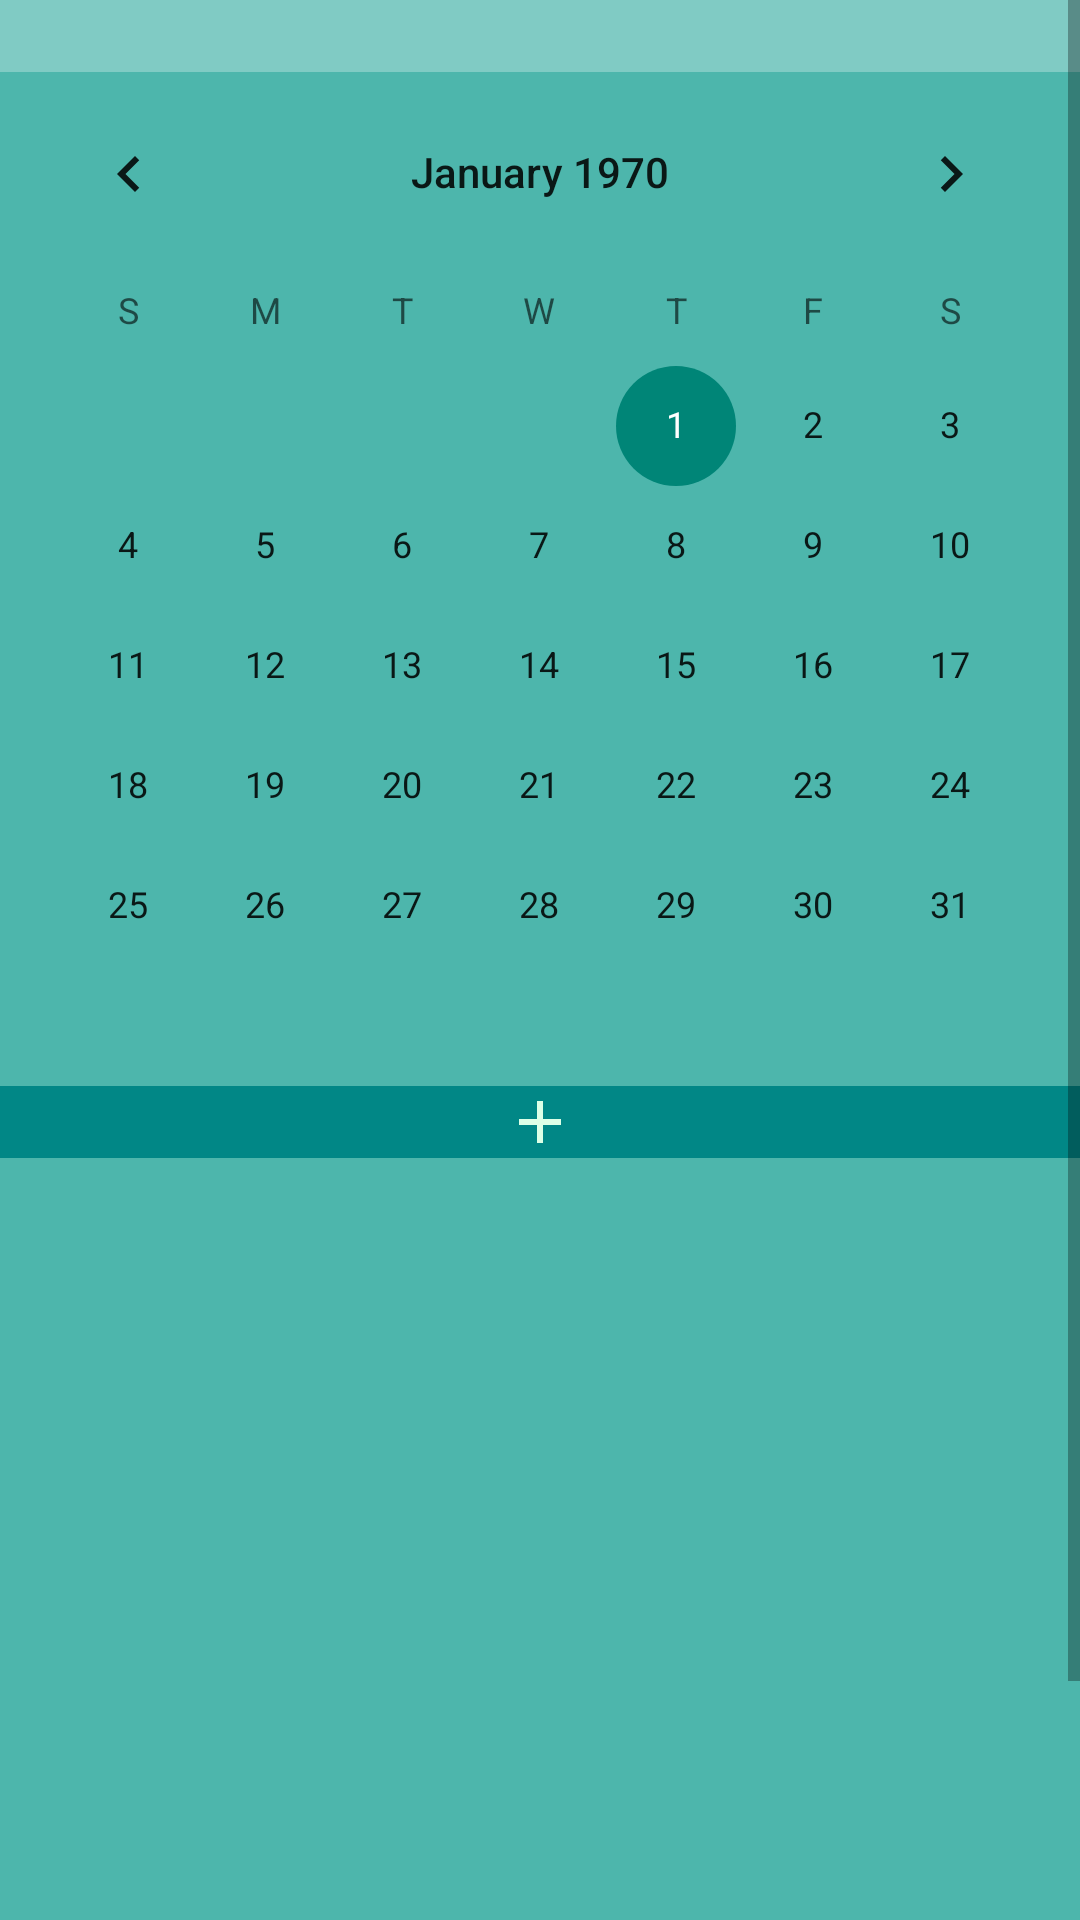

The Android layout XML behind this screen, and the referenced resources:
<!-- AndroidManifest.xml: application theme Theme.MeetMatcher -->
<!-- res/layout/fragment_aval.xml -->
<?xml version="1.0" encoding="utf-8"?>
<androidx.constraintlayout.widget.ConstraintLayout xmlns:android="http://schemas.android.com/apk/res/android"
    xmlns:app="http://schemas.android.com/apk/res-auto"
    xmlns:tools="http://schemas.android.com/tools"
    android:layout_width="match_parent"
    android:layout_height="match_parent"
    android:background="@color/light_blue"
    tools:context=".fragments.AvalFragment">

    <ScrollView
        android:layout_width="match_parent"
        android:layout_height="match_parent">

        <LinearLayout
            android:layout_width="match_parent"
            android:layout_height="wrap_content"
            android:orientation="vertical">

            <CalendarView
                android:id="@+id/calendarView"
                android:layout_width="match_parent"
                android:layout_height="wrap_content"
                android:layout_marginTop="24dp"
                android:background="@color/white"
                android:backgroundTint="@color/teal_300" />

            <ImageView
                android:id="@+id/add_event"
                android:layout_width="match_parent"
                android:layout_height="wrap_content"
                android:background="@color/teal_700"
                android:src="@drawable/ic_baseline_add_24" />

            <androidx.recyclerview.widget.RecyclerView
                android:id="@+id/dailyEvents"
                android:layout_width="match_parent"
                android:layout_height="345dp"
                android:background="@color/white"
                android:backgroundTint="@color/teal_300" />

        </LinearLayout>
    </ScrollView>

</androidx.constraintlayout.widget.ConstraintLayout>
<!-- resources referenced by this layout -->
<resources>
  <color name="light_blue">#FF80CBC4</color>
  <color name="teal_300">#FF4DB6AC</color>
  <color name="teal_700">#FF018786</color>
  <color name="white">#FFFFFFFF</color>
  <!-- drawable ic_baseline_add_24 (drawable) -->
  <vector android:height="24dp" android:tint="#DDFFE7"
      android:viewportHeight="24" android:viewportWidth="24"
      android:width="24dp" xmlns:android="http://schemas.android.com/apk/res/android">
      <path android:fillColor="@android:color/white" android:pathData="M19,13h-6v6h-2v-6H5v-2h6V5h2v6h6v2z"/>
  </vector>
  <style name="Theme.MeetMatcher" parent="Theme.AppCompat.DayNight.NoActionBar">
          
          <item name="colorPrimary">@color/purple_500</item>
          <item name="colorPrimaryVariant">@color/purple_700</item>
          <item name="colorOnPrimary">@color/white</item>
          
          <item name="colorSecondary">@color/teal_200</item>
          <item name="colorSecondaryVariant">@color/teal_700</item>
          <item name="colorOnSecondary">@color/black</item>
          
          <item name="android:statusBarColor" tools:targetApi="l">?attr/colorPrimaryVariant</item>
          
      </style>
  <color name="purple_500">#FF6200EE</color>
  <color name="purple_700">#FF3700B3</color>
  <color name="teal_200">#FF03DAC5</color>
  <color name="black">#FF000000</color>
</resources>
